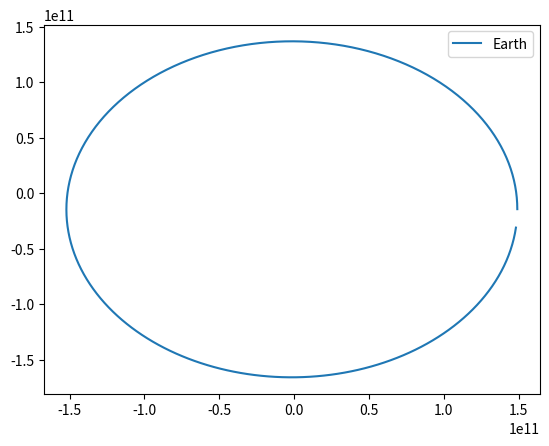

Write the Python code that produced this figure.
# -*- coding: utf-8 -*-
import numpy as np
import matplotlib.pyplot as plt
from math import atan2
class CelestialBody:
    def __init__(self, name, r0, v0, mass):
        
        if isinstance(name, str) == False: #ensure name is a string
            raise TypeError('name must be str')
        
        if hasattr(r0, "__len__") == True: #strings have len, ensure r0 is not str
            if isinstance(r0, str) == True:
                raise TypeError('r0 must be array-like, not string')
            elif r0.any() == str:
                raise TypeError('r0 must be array-like, not string')
        if hasattr(v0, "__len__") == True: #strings have len, ensure v0 is not str
            if isinstance(v0, str) == True:
                raise TypeError('v0 must be array-like, not string')
            elif v0.any() == str:
                raise TypeError('v0 must be array-like, not string')
        if hasattr(r0, "__len__") == False:  #ensure r0 is list or array
            raise ValueError('r0 must be array-like')
        if hasattr(v0, "__len__") == False: #ensure v0 is list or array
            raise ValueError('v0 must be array-like')
        if len(r0) > 2: #ensure r0 is shape (x,y)
            raise ValueError('r0 can have no more than two elements')
        if len(np.shape(r0)) != 1: #ensure r0 is shape (x,y)
            raise ValueError('r0 can have no more than two elements')
        if len(v0) > 2: #ensure v0 is shape (x,y)
            raise ValueError('v0 can have no more than two elements')   
        if len(np.shape(v0)) != 1: #ensure v0 is shape (x,y)
            raise ValueError('v0 can have no more than two elements')
        
        if isinstance(mass, int) == False and isinstance(mass, float) == False: #ensure mass is an integer or a float
            raise TypeError('mass must be float or int')
            
        self.name = name
        self.r0 = r0
        self.v0 = v0
        self.mass = mass
        self.p = 0
        self.v = 0
        
    def force(self, primary): #finds the x-and y-force on self exerted by primary
        
        sx, sy = self.r0[0], self.r0[1] #self position  
        px, py = primary.r0[0], primary.r0[1] #primary position
        rx = px-sx
        ry = py-sy
        r = np.sqrt(rx**2+ry**2) #find radius from planet and it's primary
        F = G*self.mass*primary.mass/(r**2) #force between planet and it's primary
        theta = atan2(ry,rx)
        Fx = F*np.cos(theta); Fy = F*np.sin(theta)
        return Fx, Fy
        
    
    def fEuler(self, primary, N,dt):
        v = np.zeros((N,2)); p = np.zeros((N,2))
        v[0] = self.v0; p[0] = self.r0
        for i in range(N-1):
            Fx,Fy = self.force(primary)
            ax, ay = Fx/self.mass, Fy/self.mass
            a = np.array((ax,ay))
            v[i+1] = v[i] + a*dt
            p[i+1] = p[i] + v[i+1]*dt
            self.r0 = p[i+1]
        self.p = p
        self.v = v


    def Verlet(self, primary, N, dt):
        v = np.zeros((N,2)); p = np.zeros((N,2))
        v[0] = self.v0; p[0] = self.r0
        for i in range(N-1):
            Fx,Fy = self.force(primary)
            ax, ay = Fx/self.mass, Fy/self.mass
            a = np.array((ax,ay))
            p[i+1] = p[i] + v[i]*dt+0.5*a*dt*dt
            self.r0 = p[i+1]
            Fx,Fy = self.force(primary)
            ax, ay = Fx/self.mass, Fy/self.mass
            a2 = np.array((ax,ay))
            v[i+1] = v[i] + dt*((a+a2)/2)
        self.p = p
        self.v = v
        
G = 6.67e-11
AU = 149.6e9       
earth = CelestialBody('Earth', np.array((1*AU,0)), np.array((0,30e3)), 6e24)
sun = CelestialBody('Sun', np.array((0,0)), np.array((0,0)), 2e30)

earth.fEuler(sun,365,24*3600)
earth.Verlet(sun,365,24*3600)
plt.plot(earth.p[:,0],earth.p[:,1], label='%s' %(earth.name))
plt.legend()
plt.show()
